Run: headless pygame with SDL's dummy video driver; simulated clock (each Clock.tick advances the game by its frame time, no real sleeping); random seed 0; keys injected as events and as key.get_pressed() state; no mouse input.
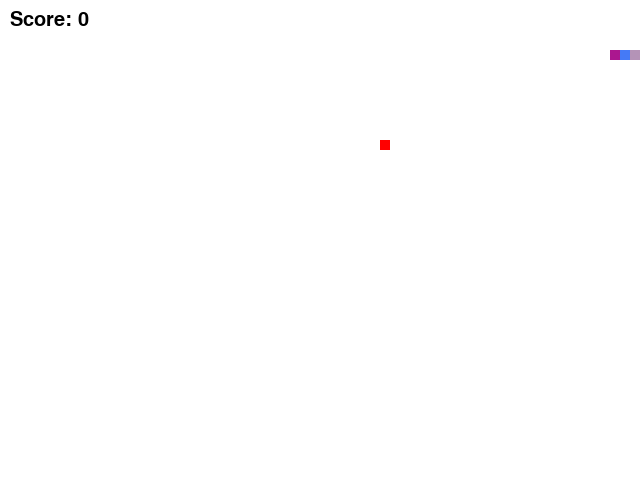
Frame 1 of 1 · flips 1–60 · no input (game ended)

The pygame program that drew these frames:

import random
import sys

import pygame

# Initialize pygame
pygame.init()

# Set up display
WIDTH, HEIGHT = 640, 480
screen = pygame.display.set_mode((WIDTH, HEIGHT))
pygame.display.set_caption("Snake Game")

# Set up colors
WHITE = (255, 255, 255)
RED = (255, 0, 0)


def random_color():
    return (random.randint(0, 255), random.randint(0, 255), random.randint(0, 255))


# Set up snake and food
snake_pos = [[100, 50], [90, 50], [80, 50]]
snake_speed = [10, 0]
snake_colors = [random_color() for _ in range(len(snake_pos))]
food_pos = [random.randrange(1, WIDTH // 10) * 10, random.randrange(1, HEIGHT // 10) * 10]
food_spawn = True
score = 0

# Set up game clock
clock = pygame.time.Clock()

# Set up font
font = pygame.font.SysFont(None, 30)

while True:
    # Handle events
    for event in pygame.event.get():
        if event.type == pygame.QUIT:
            pygame.quit()
            sys.exit()
        elif event.type == pygame.KEYDOWN:
            if event.key == pygame.K_w and snake_speed[1] != 10:
                snake_speed = [0, -10]
            if event.key == pygame.K_s and snake_speed[1] != -10:
                snake_speed = [0, 10]
            if event.key == pygame.K_a and snake_speed[0] != 10:
                snake_speed = [-10, 0]
            if event.key == pygame.K_d and snake_speed[0] != -10:
                snake_speed = [10, 0]

    # Move snake
    snake_pos.insert(0, [snake_pos[0][0] + snake_speed[0], snake_pos[0][1] + snake_speed[1]])
    snake_colors.insert(0, random_color())
    if snake_pos[0] == food_pos:
        score += 1
        food_spawn = False
    else:
        snake_pos.pop()
        snake_colors.pop()

    # Spawn food
    if not food_spawn:
        food_pos = [random.randrange(1, WIDTH // 10) * 10, random.randrange(1, HEIGHT // 10) * 10]
    food_spawn = True

    # Check for collisions
    if snake_pos[0][0] < 0 or snake_pos[0][0] >= WIDTH or snake_pos[0][1] < 0 or snake_pos[0][1] >= HEIGHT:
        pygame.quit()
        sys.exit()
    for block in snake_pos[1:]:
        if snake_pos[0] == block:
            pygame.quit()
            sys.exit()

    # Draw everything
    screen.fill(WHITE)
    for i, pos in enumerate(snake_pos):
        pygame.draw.rect(screen, snake_colors[i], pygame.Rect(pos[0], pos[1], 10, 10))
    pygame.draw.rect(screen, RED, pygame.Rect(food_pos[0], food_pos[1], 10, 10))

    # Draw score
    score_text = font.render("Score: " + str(score), True, (0, 0, 0))
    screen.blit(score_text, (10, 10))

    # Update display
    pygame.display.flip()

    # Cap framerate
    clock.tick(15)
